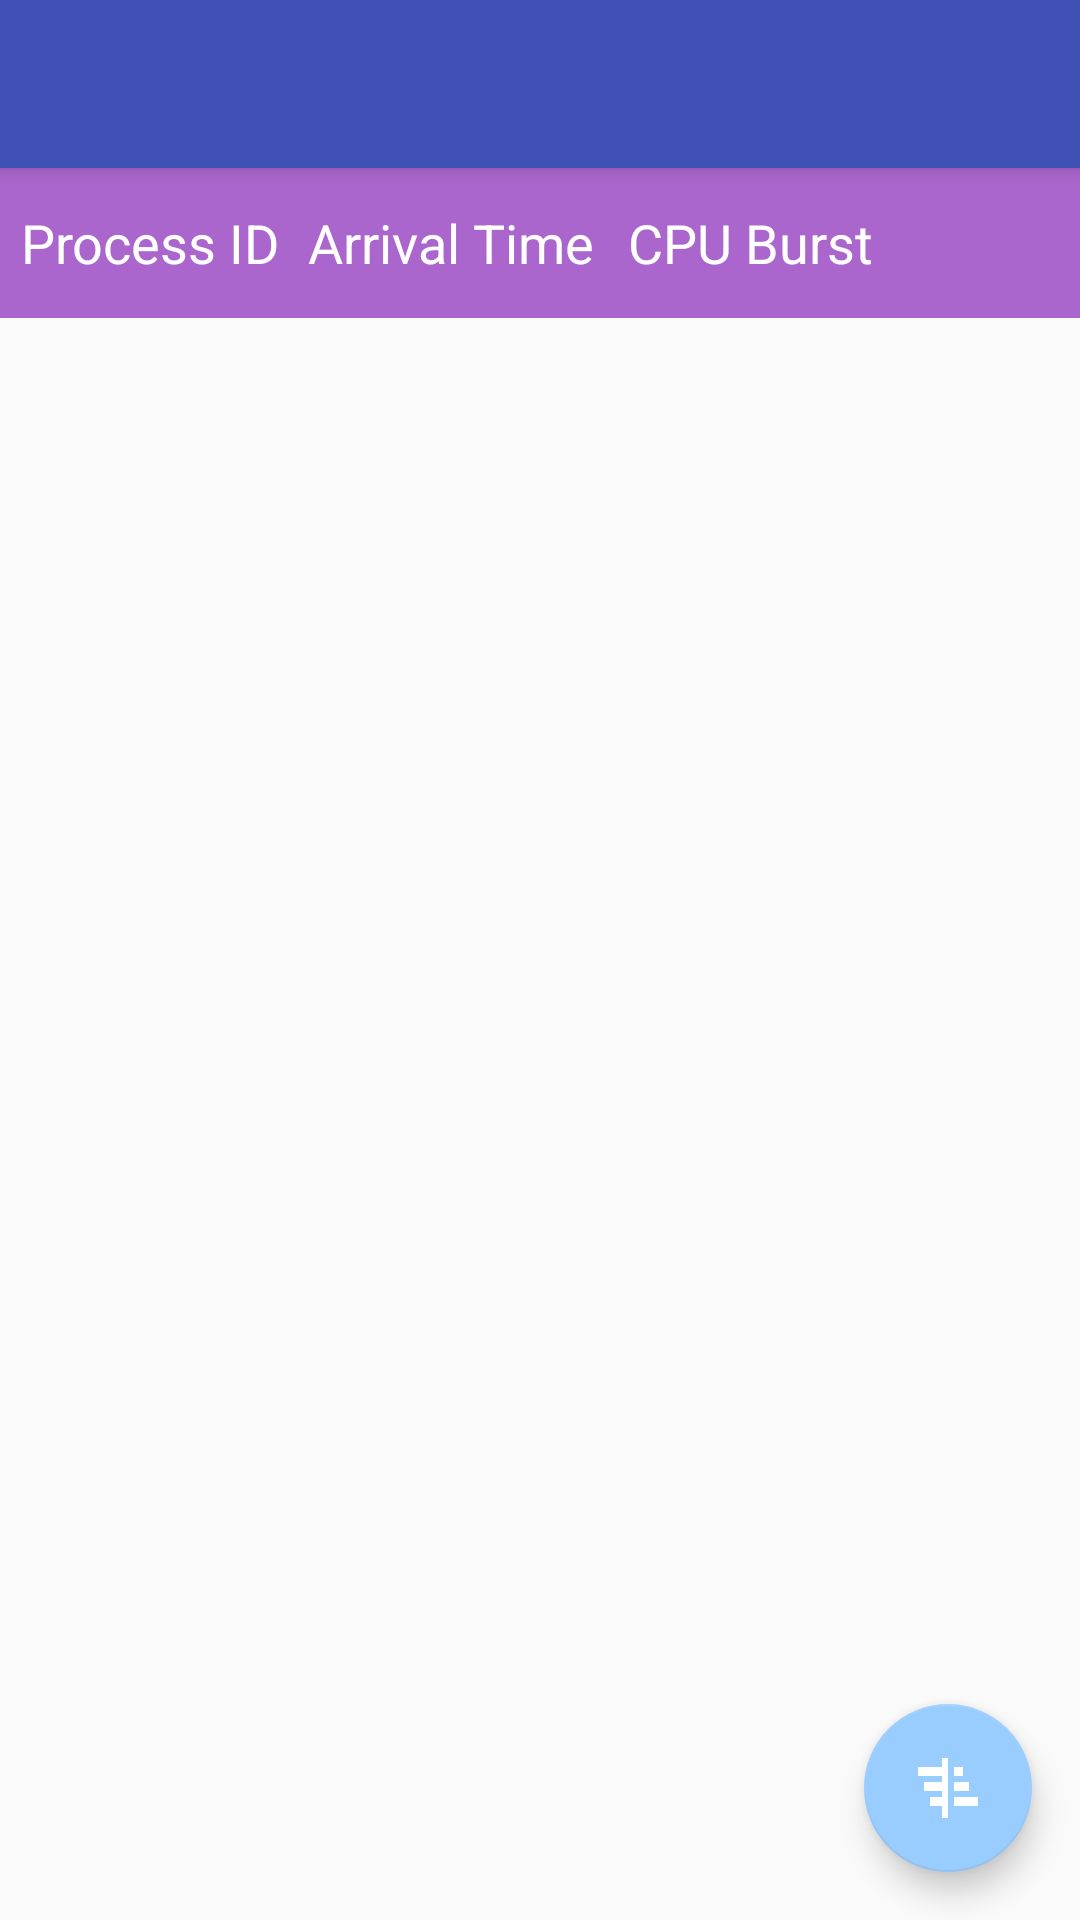

Produce the Android XML layout that renders to this screen, including the resource entries it uses.
<!-- AndroidManifest.xml: application theme AppTheme -->
<!-- res/layout/process_gathering_layout.xml -->
<?xml version="1.0" encoding="utf-8"?>
<android.support.design.widget.CoordinatorLayout
    xmlns:android="http://schemas.android.com/apk/res/android"
    xmlns:app="http://schemas.android.com/apk/res-auto"
    xmlns:tools="http://schemas.android.com/tools"
    android:id="@+id/mainLayout"
    android:layout_width="match_parent"
    android:layout_height="match_parent"
    android:fitsSystemWindows="true"
    tools:context=".DataInputtingActivity">

    <android.support.design.widget.AppBarLayout
        android:layout_width="match_parent"
        android:layout_height="wrap_content"
        android:theme="@style/AppTheme.AppBarOverlay">

        <android.support.v7.widget.Toolbar
            android:id="@+id/toolbar"
            android:layout_width="match_parent"
            android:layout_height="?attr/actionBarSize"
            android:background="?attr/colorPrimary"
            app:popupTheme="@style/AppTheme.PopupOverlay"
            android:theme="@style/ThemeOverlay.AppCompat.ActionBar"
            android:elevation="4dp"/>

    </android.support.design.widget.AppBarLayout>

    <ScrollView
        android:id="@+id/scrollView"
        android:layout_width="match_parent"
        android:layout_height="match_parent"
        app:layout_behavior="@string/appbar_scrolling_view_behavior">

        <TableLayout
            android:id="@+id/table"
            android:layout_width="match_parent"
            android:layout_height="match_parent"
            android:stretchColumns="1">
            <TableRow>
                <TextView
                    android:id="@+id/firstTextView"
                    android:layout_weight="1"
                    android:layout_width="0dp"
                    android:layout_height="50dp"
                    android:text="@string/process_id"
                    android:gravity="center"
                    android:textColor="@android:color/white"
                    android:layout_gravity="center"
                    android:background="@android:color/holo_purple"
                    android:textAppearance="?android:textAppearanceMedium"/>
                <TextView
                    android:id="@+id/secondTextView"
                    android:layout_weight="1"
                    android:layout_width="0dp"
                    android:layout_height="50dp"
                    android:text="@string/arrival_time"
                    android:gravity="center"
                    android:background="@android:color/holo_purple"
                    android:textColor="@android:color/white"
                    android:textAppearance="?android:textAppearanceMedium"/>
                <TextView
                    android:id="@+id/thirdTextView"
                    android:layout_weight="1"
                    android:layout_width="0dp"
                    android:layout_height="match_parent"
                    android:text="@string/cpu_burst"
                    android:gravity="center"
                    android:background="@android:color/holo_purple"
                    android:textColor="@android:color/white"
                    android:textAppearance="?android:textAppearanceMedium"/>
                <TextView
                    android:layout_width="60dp"
                    android:layout_height="match_parent"
                    android:background="@android:color/holo_purple"
                    android:textAppearance="?android:textAppearanceMedium"/>
            </TableRow>
        </TableLayout>
    </ScrollView>

    <android.support.design.widget.FloatingActionButton
        android:id="@+id/simulate"
        android:layout_width="wrap_content"
        android:layout_height="wrap_content"
        android:layout_gravity="bottom|end"
        android:layout_margin="16dp"
        android:src="@drawable/ic_gantt"
        app:fabSize="normal"
        app:layout_anchor="@id/scrollView"
        app:layout_anchorGravity="bottom|right|end" />

</android.support.design.widget.CoordinatorLayout>
<!-- resources referenced by this layout -->
<resources>
  <!-- drawable ic_gantt: png bitmap (drawable-xxxhdpi, 670 bytes) -->
  <string name="arrival_time">Arrival Time</string>
  <string name="cpu_burst">CPU Burst</string>
  <string name="process_id">Process ID</string>
  <style name="AppTheme" parent="Theme.AppCompat.Light.DarkActionBar">
          
          <item name="colorPrimary">@color/colorPrimary</item>
          <item name="colorPrimaryDark">@color/colorPrimaryDark</item>
          <item name="colorAccent">@color/colorAccent</item>
      </style>
  <color name="colorPrimary">#3F51B5</color>
  <color name="colorPrimaryDark">#303F9F</color>
  <color name="colorAccent">#99CCFF</color>
</resources>
